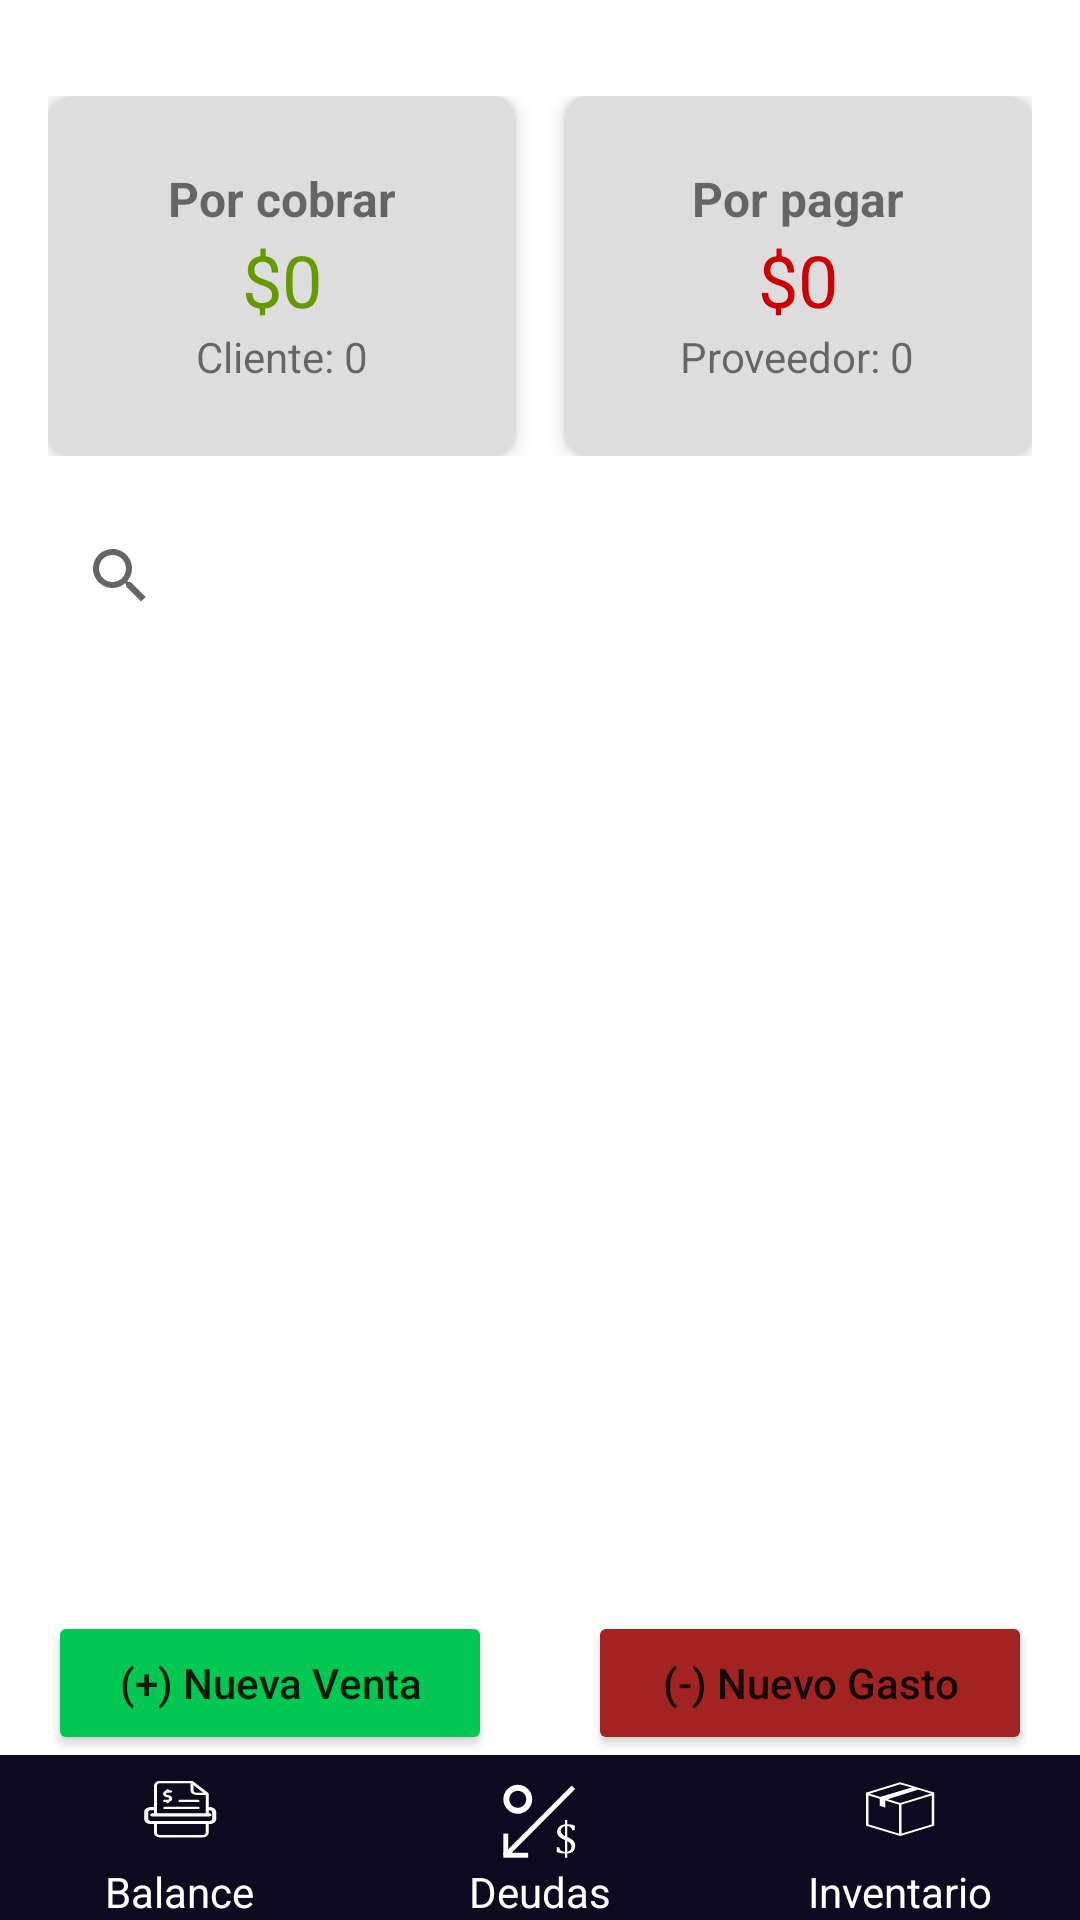

Reconstruct the res/layout file that produces this screen, plus the resources it refers to.
<!-- AndroidManifest.xml: application theme Theme.AndroidMaster -->
<!-- res/layout/activity_deudas.xml -->
<?xml version="1.0" encoding="utf-8"?>
<androidx.constraintlayout.widget.ConstraintLayout xmlns:android="http://schemas.android.com/apk/res/android"
    xmlns:app="http://schemas.android.com/apk/res-auto"
    android:layout_width="match_parent"
    android:layout_height="match_parent">


    
    <ImageView
        android:id="@+id/ic_consulta"
        android:layout_width="24dp"
        android:layout_height="24dp"
        android:paddingHorizontal="16dp"
        android:src="@drawable/ic_info"
        app:layout_constraintEnd_toEndOf="parent"
        app:layout_constraintTop_toTopOf="parent" />

    
    <LinearLayout
        android:id="@+id/card_container"
        android:layout_width="0dp"
        android:layout_height="wrap_content"
        android:layout_marginTop="8dp"
        android:orientation="horizontal"
        android:paddingHorizontal="16dp"
        android:weightSum="2"
        app:layout_constraintEnd_toEndOf="parent"
        app:layout_constraintStart_toStartOf="parent"
        app:layout_constraintTop_toBottomOf="@id/ic_consulta">

        
        <androidx.cardview.widget.CardView
            android:layout_width="0dp"
            android:layout_height="120dp"
            android:layout_marginEnd="8dp"
            android:layout_weight="1"
            android:backgroundTint="#DDDDDD"
            app:cardCornerRadius="8dp"
            app:cardElevation="4dp">

            <LinearLayout
                android:layout_width="match_parent"
                android:layout_height="match_parent"
                android:gravity="center"
                android:orientation="vertical">

                <TextView
                    android:layout_width="wrap_content"
                    android:layout_height="wrap_content"
                    android:text="@string/deudas_por_cobrar_titulo"
                    android:textSize="16sp"
                    android:textStyle="bold" />

                <TextView
                    android:layout_width="wrap_content"
                    android:layout_height="wrap_content"
                    android:text="@string/deudas_por_cobrar_valor"
                    android:textColor="@android:color/holo_green_dark"
                    android:textSize="24sp" />

                <TextView
                    android:layout_width="wrap_content"
                    android:layout_height="wrap_content"
                    android:text="@string/deudas_por_cobrar_cliente"
                    android:textSize="14sp" />
            </LinearLayout>
        </androidx.cardview.widget.CardView>

        
        <androidx.cardview.widget.CardView
            android:layout_width="0dp"
            android:layout_height="120dp"
            android:layout_marginStart="8dp"
            android:layout_weight="1"
            android:backgroundTint="#DDDDDD"
            app:cardCornerRadius="8dp"
            app:cardElevation="4dp">

            <LinearLayout
                android:layout_width="match_parent"
                android:layout_height="match_parent"
                android:gravity="center"
                android:orientation="vertical">

                <TextView
                    android:layout_width="wrap_content"
                    android:layout_height="wrap_content"
                    android:text="@string/deudas_por_pagar_titulo"
                    android:textSize="16sp"
                    android:textStyle="bold" />

                <TextView
                    android:layout_width="wrap_content"
                    android:layout_height="wrap_content"
                    android:text="@string/deudas_por_pagar_valor"
                    android:textColor="@android:color/holo_red_dark"
                    android:textSize="24sp" />

                <TextView
                    android:layout_width="wrap_content"
                    android:layout_height="wrap_content"
                    android:text="@string/deudas_por_pagar_proveedor"
                    android:textSize="14sp" />
            </LinearLayout>
        </androidx.cardview.widget.CardView>
    </LinearLayout>

    
    <LinearLayout
        android:id="@+id/search_layout"
        android:layout_width="0dp"
        android:layout_height="wrap_content"
        android:layout_marginTop="16dp"
        android:orientation="horizontal"
        android:paddingHorizontal="16dp"
        app:layout_constraintEnd_toEndOf="parent"
        app:layout_constraintStart_toStartOf="parent"
        app:layout_constraintTop_toBottomOf="@id/card_container">

        <SearchView
            android:id="@+id/search_view"
            android:layout_width="0dp"
            android:layout_height="wrap_content"
            android:layout_weight="1" />

        <ImageView
            android:id="@+id/btn_descargar_comprobante"
            android:layout_width="wrap_content"
            android:layout_height="wrap_content"
            android:layout_gravity="center_vertical"
            android:layout_marginStart="8dp"
            android:src="@drawable/ic_download" />
    </LinearLayout>

    
    <androidx.recyclerview.widget.RecyclerView
        android:id="@+id/recycler_deudas"
        android:layout_width="0dp"
        android:layout_height="0dp"
        android:layout_marginTop="16dp"
        android:paddingHorizontal="16dp"
        app:layout_constraintBottom_toTopOf="@id/button_container"
        app:layout_constraintEnd_toEndOf="parent"
        app:layout_constraintStart_toStartOf="parent"
        app:layout_constraintTop_toBottomOf="@id/search_layout" />

    
    <LinearLayout
        android:id="@+id/button_container"
        android:layout_width="0dp"
        android:layout_height="wrap_content"
        android:layout_marginTop="8dp"
        android:gravity="center"
        android:orientation="horizontal"
        android:paddingHorizontal="16dp"
        app:layout_constraintBottom_toTopOf="@id/navigation_bar"
        app:layout_constraintEnd_toEndOf="parent"
        app:layout_constraintStart_toStartOf="parent">

        <Button
            android:id="@+id/btnNuevaVenta"
            android:layout_width="0dp"
            android:layout_height="wrap_content"
            android:layout_weight="1"
            android:backgroundTint="#00C853"
            android:text="@string/deudas_btn_nueva_venta"
            android:textAllCaps="false" />

        <Space
            android:layout_width="32dp"
            android:layout_height="wrap_content" />

        <Button
            android:id="@+id/btnNuevoGasto"
            android:layout_width="0dp"
            android:layout_height="wrap_content"
            android:layout_weight="1"
            android:backgroundTint="#A32323"
            android:text="@string/deudas_btn_nuevo_gasto"
            android:textAllCaps="false" />
    </LinearLayout>

    
    <LinearLayout
        android:id="@+id/navigation_bar"
        android:layout_width="0dp"
        android:layout_height="wrap_content"
        android:background="@android:color/white"
        android:backgroundTint="#0E0B20"
        android:orientation="horizontal"
        app:layout_constraintBottom_toBottomOf="parent"
        app:layout_constraintEnd_toEndOf="parent"
        app:layout_constraintStart_toStartOf="parent">

        <LinearLayout
            android:layout_width="0dp"
            android:layout_height="wrap_content"
            android:layout_weight="1"
            android:gravity="center"

            android:orientation="vertical">

            <ImageButton
                android:id="@+id/ibtnBalance"
                android:layout_width="36dp"
                android:layout_height="36dp"
                android:background="?attr/selectableItemBackgroundBorderless"
                android:scaleType="fitXY"
                android:src="@drawable/ic_balance"
                app:tint="@color/white" />

            <TextView
                android:layout_width="wrap_content"
                android:layout_height="wrap_content"
                android:text="@string/deudas_nav_balance"
                android:textColor="@color/white" />
        </LinearLayout>

        <LinearLayout
            android:layout_width="0dp"
            android:layout_height="wrap_content"
            android:layout_weight="1"
            android:gravity="center"
            android:orientation="vertical">

            <ImageButton
                android:id="@+id/ibtnDeudas"
                android:layout_width="36dp"
                android:layout_height="36dp"
                android:background="?attr/selectableItemBackgroundBorderless"
                android:scaleType="centerInside"
                android:src="@drawable/ic_deudas"
                app:tint="@color/white" />

            <TextView
                android:layout_width="wrap_content"
                android:layout_height="wrap_content"
                android:text="@string/deudas_nav_deudas"
                android:textColor="@color/white" />
        </LinearLayout>

        <LinearLayout
            android:layout_width="0dp"
            android:layout_height="wrap_content"
            android:layout_weight="1"
            android:gravity="center"
            android:orientation="vertical">

            <ImageButton
                android:id="@+id/ibtnInventario"
                android:layout_width="36dp"
                android:layout_height="36dp"
                android:background="?attr/selectableItemBackgroundBorderless"
                android:scaleType="fitXY"
                android:src="@drawable/ic_inventory"
                app:tint="@color/white" />

            <TextView
                android:layout_width="wrap_content"
                android:layout_height="wrap_content"
                android:text="@string/deudas_nav_inventario"
                android:textColor="@color/white" />
        </LinearLayout>
    </LinearLayout>


</androidx.constraintlayout.widget.ConstraintLayout>
<!-- resources referenced by this layout -->
<resources>
  <!-- drawable ic_balance: vector/xml drawable (drawable, 4747 chars, omitted) -->
  <!-- drawable ic_deudas: vector/xml drawable (drawable, 2086 chars, omitted) -->
  <!-- drawable ic_info (drawable) -->
  <vector xmlns:android="http://schemas.android.com/apk/res/android"
      android:width="612dp"
      android:height="792dp"
      android:viewportWidth="612"
      android:viewportHeight="792">
    <path
        android:fillColor="#FF000000"
        android:pathData="M306.83,599.18c-106.65,-0.02 -193,-90.44 -193.07,-202.16c-0.06,-111.96 86.5,-202.29 193.78,-202.2c106.36,0.08 192.66,90.61 192.69,202.14C500.26,508.77 413.77,599.21 306.83,599.18zM306.98,590.64c102.11,0.01 184.93,-86.58 185.07,-193.48c0.14,-106.9 -82.75,-193.76 -184.94,-193.8c-102.24,-0.05 -185.11,86.59 -185.15,193.57C121.91,503.85 204.8,590.63 306.98,590.64z"
        android:fillType="evenOdd"/>
    <path
        android:fillColor="#FF000000"
        android:pathData="M341.65,352.5c0,1.11 0,1.97 0,2.83c0,51.63 0,103.26 0,154.9c0,6.57 2.62,10.78 8.67,12.58c3.58,1.07 7.43,1.27 11.18,1.62c2.54,0.23 5.13,0.05 7.84,0.05c0,5.9 0,11.71 0,17.68c-38.78,0 -77.6,0 -116.53,0c0,-5.86 0,-11.67 0,-17.68c3.1,0 6.12,0.2 9.1,-0.05c3.37,-0.29 6.81,-0.6 10.02,-1.6c6.01,-1.88 8.68,-6.1 8.68,-12.62c0,-41.75 0,-83.5 0,-125.25c0,-6.44 -2.64,-10.56 -8.56,-12.51c-2.84,-0.94 -5.88,-1.35 -8.86,-1.58c-3.38,-0.26 -6.8,-0.06 -10.35,-0.06c0,-6.19 0,-12.26 0,-18.28C282.41,352.5 311.92,352.5 341.65,352.5z"
        android:fillType="evenOdd"/>
    <path
        android:fillColor="#FF000000"
        android:pathData="M268.38,290.21c0.02,-22.32 17.27,-40.38 38.58,-40.4c21.39,-0.02 38.69,18.13 38.65,40.53c-0.04,22.39 -17.43,40.51 -38.78,40.43C285.57,330.68 268.36,312.53 268.38,290.21z"
        android:fillType="evenOdd"/>
  </vector>
  <!-- drawable ic_inventory: vector/xml drawable (drawable, 2771 chars, omitted) -->
  <string name="deudas_btn_nueva_venta">(+) Nueva Venta</string>
  <string name="deudas_btn_nuevo_gasto">(-) Nuevo Gasto</string>
  <string name="deudas_nav_balance">Balance</string>
  <string name="deudas_nav_deudas">Deudas</string>
  <string name="deudas_nav_inventario">Inventario</string>
  <string name="deudas_por_cobrar_cliente">Cliente: 0</string>
  <string name="deudas_por_cobrar_titulo">Por cobrar</string>
  <string name="deudas_por_cobrar_valor">$0</string>
  <string name="deudas_por_pagar_proveedor">Proveedor: 0</string>
  <string name="deudas_por_pagar_titulo">Por pagar</string>
  <string name="deudas_por_pagar_valor">$0</string>
  <style name="Theme.AndroidMaster" parent="Theme.MaterialComponents.DayNight.DarkActionBar">
          
          <item name="colorPrimary">@color/purple_500</item>
          <item name="colorPrimaryVariant">@color/purple_700</item>
          <item name="colorOnPrimary">@color/white</item>
          
          <item name="colorSecondary">@color/teal_200</item>
          <item name="colorSecondaryVariant">@color/teal_700</item>
          <item name="colorOnSecondary">@color/black</item>
          
          <item name="android:statusBarColor">?attr/colorPrimaryVariant</item>
          
      </style>
  <!-- not gathered from this repository: default colours our renderer supplied (Android Studio template values) -->
  <color name="purple_500">#FF6200EE</color>
  <color name="purple_700">#FF3700B3</color>
  <color name="teal_200">#FF03DAC5</color>
  <color name="teal_700">#FF018786</color>
  <color name="black">#FF000000</color>
  <color name="white">#FFFFFFFF</color>
</resources>
